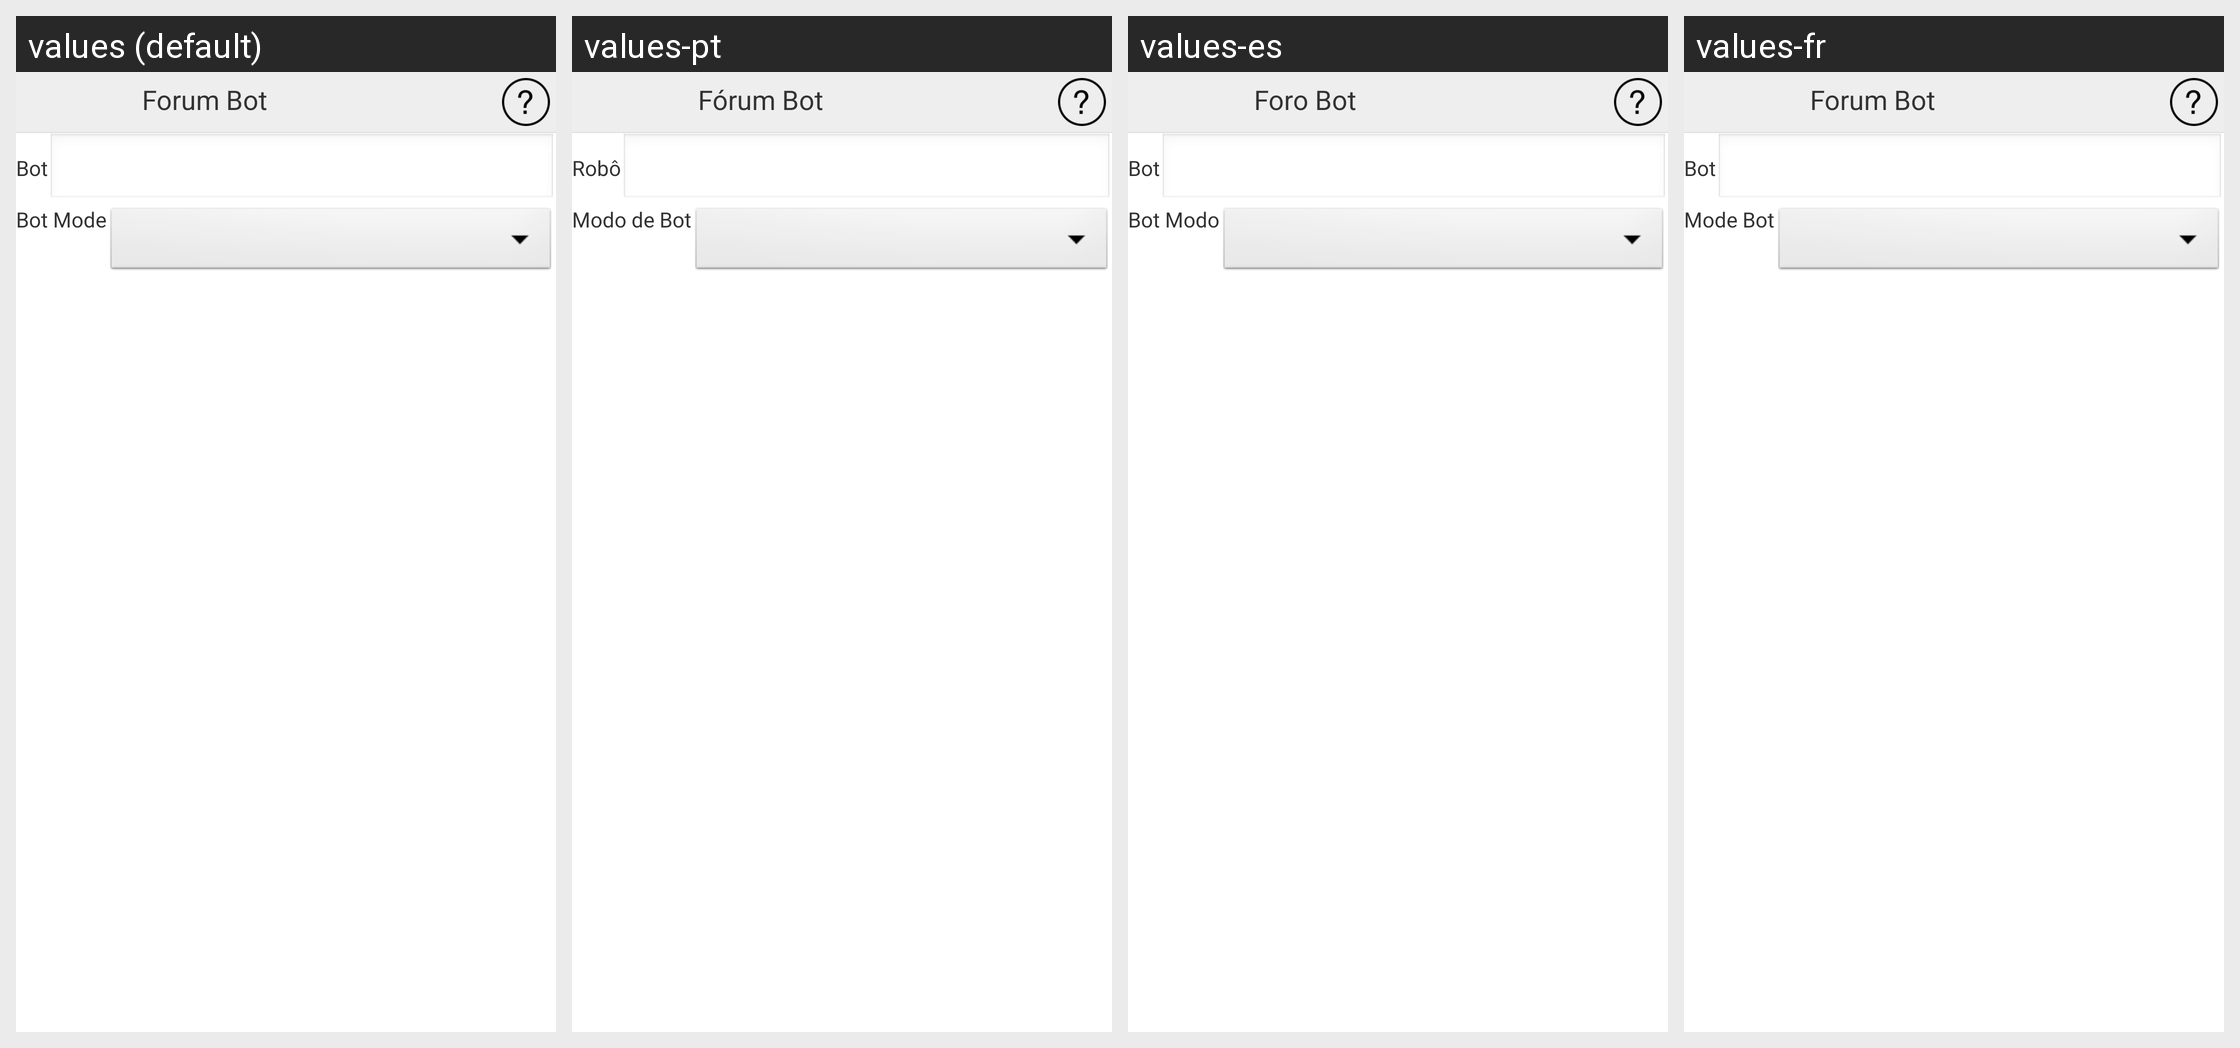

Translations of the strings shown on this Android screen, per locale in the grid:
Android screen res/layout/activity_forum_bot.xml rendered under 4 locales, left to right: values (default), values-pt, values-es, values-fr. Device: Nexus 5 (rendered at 1080×1920; each locale shown at half size, 540×960, under a caption strip naming it); theme AppTheme.
Other locales in the repository, not shown: values-de, values-ja, values-ru, values-zh.
Strings drawn on this screen, with the default value and each locale's value (text and hints the layout hard-codes, and strings that could not be matched under every locale, appear in the picture but are not listed):

fourmBot
  values: Forum Bot
  values-pt: Fórum Bot
  values-es: Foro Bot
  values-fr: Forum Bot

bot
  values: Bot
  values-pt: Robô
  values-es: Bot  [not translated; the default value is used]
  values-fr: Bot  [not translated; the default value is used]

botMode
  values: Bot Mode
  values-pt: Modo de Bot
  values-es: Bot Modo
  values-fr: Mode Bot
